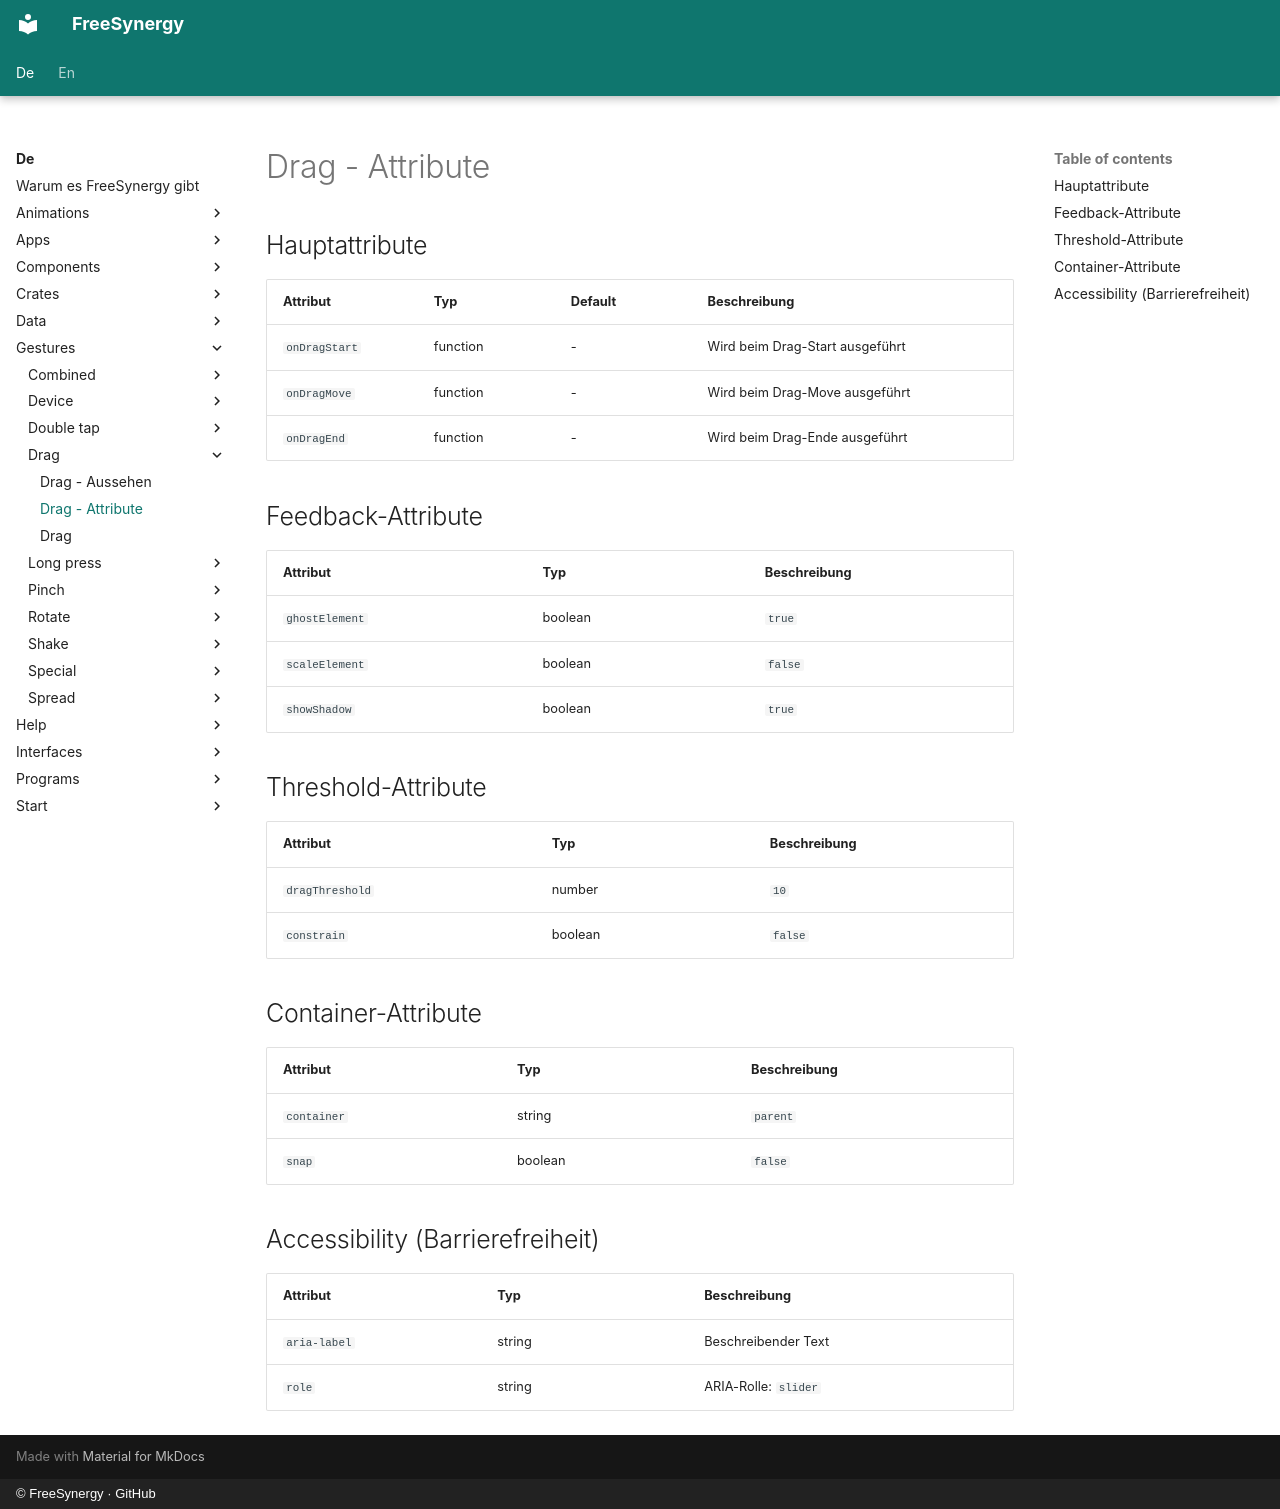

repository: FreeSynergy/fs-documentation · page: de/gestures/drag/attributes/index.html · generator: mkdocs · copyright: © FreeSynergy · GitHub

# Drag - Attribute

## Hauptattribute

| Attribut | Typ | Default | Beschreibung |
|----------|-----|---------|--------------|
| `onDragStart` | function | - | Wird beim Drag-Start ausgeführt |
| `onDragMove` | function | - | Wird beim Drag-Move ausgeführt |
| `onDragEnd` | function | - | Wird beim Drag-Ende ausgeführt |

## Feedback-Attribute

| Attribut | Typ | Beschreibung |
|----------|-----|--------------|
| `ghostElement` | boolean | `true` | Ghost-Element anzeigen? |
| `scaleElement` | boolean | `false` | Element vergrößern? |
| `showShadow` | boolean | `true` | Schatten anzeigen? |

## Threshold-Attribute

| Attribut | Typ | Beschreibung |
|----------|-----|--------------|
| `dragThreshold` | number | `10` | Min. Distanz in px |
| `constrain` | boolean | `false` | Begrenzen? |

## Container-Attribute

| Attribut | Typ | Beschreibung |
|----------|-----|--------------|
| `container` | string | `parent` | Container-Selector |
| `snap` | boolean | `false` | Snap zu Grid? |

## Accessibility (Barrierefreiheit)

| Attribut | Typ | Beschreibung |
|----------|-----|--------------|
| `aria-label` | string | Beschreibender Text |
| `role` | string | ARIA-Rolle: `slider` |
